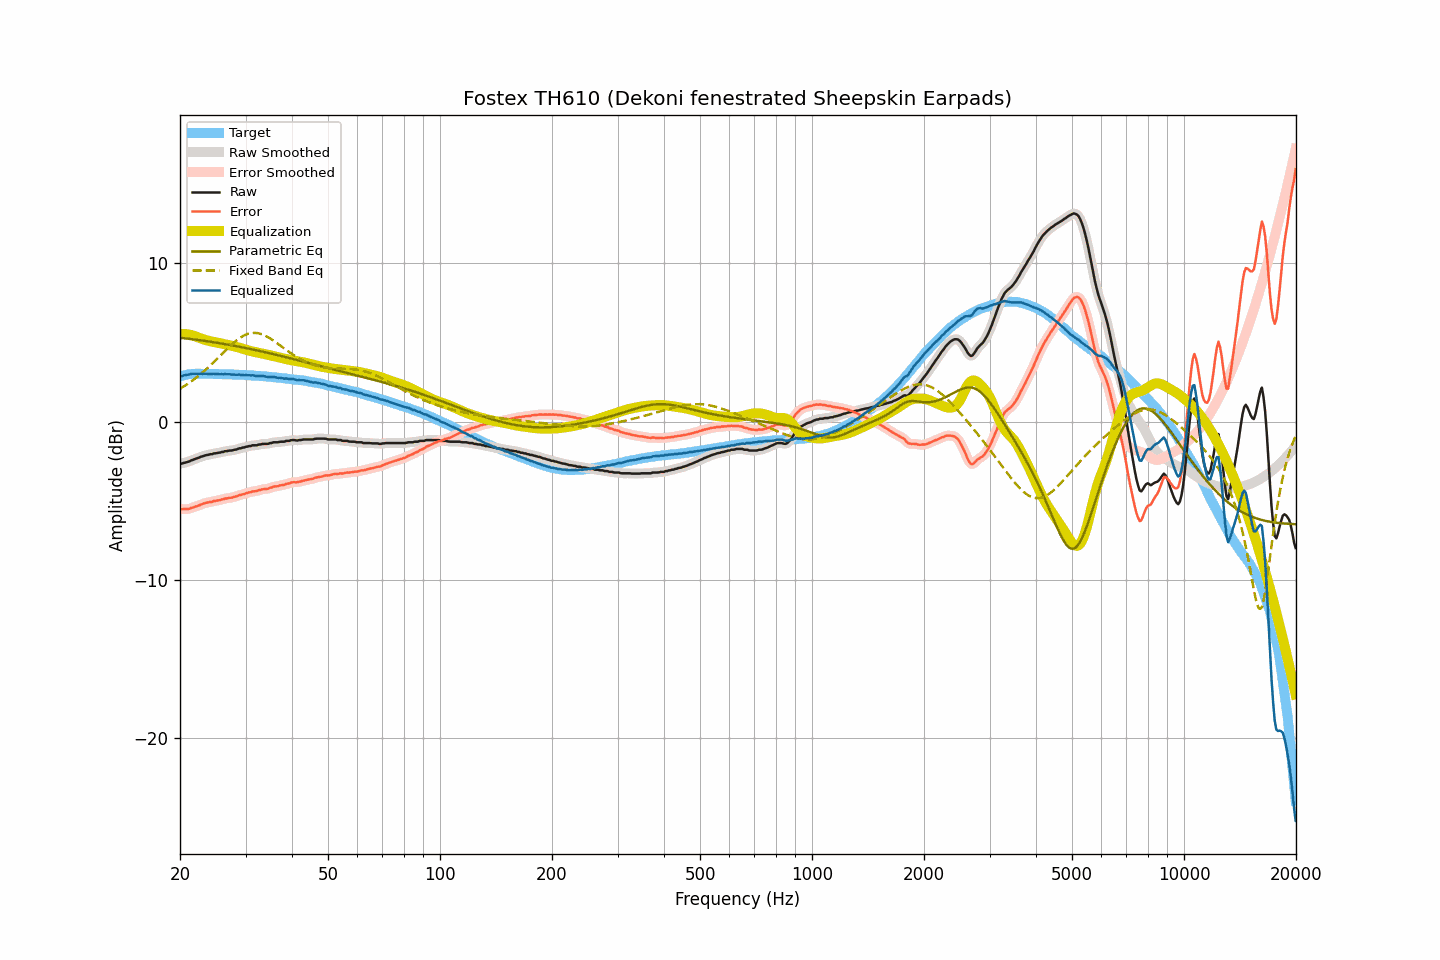

Data behind this chart, as committed beside it:
frequency, raw, smoothed, error, error_smoothed, equalization, parametric_eq, fixed_band_eq, equalized_raw, equalized_smoothed, target
20.00, -2.65, -2.66, -5.50, -5.51, 5.52, 5.30, 2.07, 2.87, 2.86, 2.85
20.20, -2.66, -2.64, -5.54, -5.52, 5.53, 5.29, 2.13, 2.87, 2.88, 2.88
20.40, -2.62, -2.62, -5.53, -5.53, 5.53, 5.27, 2.20, 2.91, 2.90, 2.91
20.61, -2.60, -2.60, -5.53, -5.53, 5.52, 5.26, 2.26, 2.92, 2.92, 2.93
20.81, -2.57, -2.57, -5.53, -5.53, 5.52, 5.25, 2.33, 2.95, 2.95, 2.96
21.02, -2.54, -2.54, -5.53, -5.52, 5.50, 5.24, 2.39, 2.96, 2.97, 2.99
21.23, -2.51, -2.50, -5.50, -5.50, 5.49, 5.22, 2.46, 2.98, 2.99, 3.00
21.44, -2.45, -2.46, -5.45, -5.47, 5.47, 5.21, 2.54, 3.02, 3.01, 3.01
21.66, -2.42, -2.42, -5.43, -5.43, 5.44, 5.20, 2.61, 3.02, 3.02, 3.01
21.87, -2.38, -2.38, -5.39, -5.39, 5.40, 5.19, 2.69, 3.02, 3.02, 3.01
22.09, -2.34, -2.34, -5.36, -5.37, 5.36, 5.17, 2.76, 3.02, 3.02, 3.02
22.31, -2.31, -2.30, -5.33, -5.33, 5.32, 5.16, 2.85, 3.01, 3.02, 3.02
22.54, -2.27, -2.27, -5.29, -5.29, 5.28, 5.14, 2.93, 3.01, 3.02, 3.02
22.76, -2.22, -2.23, -5.24, -5.25, 5.25, 5.13, 3.01, 3.03, 3.02, 3.02
22.99, -2.20, -2.19, -5.21, -5.21, 5.21, 5.12, 3.10, 3.01, 3.02, 3.01
23.22, -2.16, -2.16, -5.17, -5.17, 5.18, 5.10, 3.19, 3.02, 3.02, 3.01
23.45, -2.13, -2.13, -5.14, -5.14, 5.15, 5.09, 3.28, 3.02, 3.01, 3.01
23.69, -2.11, -2.11, -5.12, -5.11, 5.12, 5.07, 3.37, 3.01, 3.02, 3.01
23.92, -2.09, -2.09, -5.10, -5.10, 5.10, 5.06, 3.46, 3.01, 3.01, 3.01
24.16, -2.06, -2.07, -5.08, -5.08, 5.07, 5.04, 3.56, 3.01, 3.01, 3.02
24.40, -2.06, -2.04, -5.07, -5.06, 5.05, 5.03, 3.66, 2.99, 3.01, 3.02
24.65, -2.01, -2.02, -5.02, -5.03, 5.03, 5.01, 3.76, 3.02, 3.01, 3.01
24.89, -2.01, -2.00, -5.01, -5.01, 5.01, 4.99, 3.86, 3.00, 3.01, 3.00
25.14, -1.99, -1.99, -4.99, -4.99, 4.99, 4.98, 3.96, 3.00, 3.00, 3.00
25.39, -1.97, -1.97, -4.97, -4.97, 4.97, 4.96, 4.06, 3.00, 3.00, 3.00
25.65, -1.96, -1.95, -4.96, -4.95, 4.94, 4.94, 4.16, 2.98, 2.99, 3.00
25.91, -1.92, -1.93, -4.91, -4.92, 4.92, 4.93, 4.26, 3.00, 2.99, 2.99
26.16, -1.92, -1.91, -4.91, -4.90, 4.90, 4.91, 4.36, 2.98, 2.99, 2.99
26.43, -1.87, -1.88, -4.86, -4.87, 4.88, 4.89, 4.46, 3.01, 3.00, 2.99
26.69, -1.87, -1.86, -4.86, -4.85, 4.86, 4.87, 4.56, 2.99, 3.00, 2.99
26.96, -1.85, -1.85, -4.84, -4.83, 4.84, 4.86, 4.66, 2.99, 2.99, 2.99
27.23, -1.83, -1.84, -4.81, -4.82, 4.82, 4.84, 4.76, 2.99, 2.98, 2.98
27.50, -1.83, -1.82, -4.81, -4.80, 4.80, 4.82, 4.85, 2.97, 2.97, 2.98
27.77, -1.81, -1.81, -4.78, -4.78, 4.77, 4.80, 4.94, 2.96, 2.96, 2.97
28.05, -1.78, -1.79, -4.75, -4.76, 4.75, 4.78, 5.03, 2.97, 2.96, 2.97
28.33, -1.77, -1.76, -4.73, -4.72, 4.72, 4.76, 5.11, 2.95, 2.96, 2.96
28.62, -1.73, -1.73, -4.69, -4.69, 4.69, 4.74, 5.19, 2.96, 2.96, 2.96
28.90, -1.69, -1.70, -4.64, -4.65, 4.66, 4.72, 5.27, 2.97, 2.96, 2.96
29.19, -1.69, -1.68, -4.63, -4.63, 4.63, 4.70, 5.33, 2.94, 2.95, 2.94
29.48, -1.64, -1.65, -4.59, -4.60, 4.60, 4.68, 5.39, 2.96, 2.94, 2.95
29.78, -1.64, -1.63, -4.58, -4.57, 4.56, 4.66, 5.45, 2.92, 2.94, 2.94
30.08, -1.59, -1.60, -4.53, -4.53, 4.53, 4.64, 5.49, 2.94, 2.94, 2.94
30.38, -1.58, -1.58, -4.51, -4.51, 4.51, 4.62, 5.53, 2.93, 2.93, 2.93
30.68, -1.55, -1.55, -4.47, -4.47, 4.48, 4.60, 5.56, 2.93, 2.93, 2.92
30.99, -1.55, -1.53, -4.46, -4.45, 4.46, 4.58, 5.59, 2.91, 2.92, 2.91
31.30, -1.50, -1.51, -4.41, -4.42, 4.43, 4.56, 5.60, 2.93, 2.92, 2.91
31.61, -1.50, -1.51, -4.41, -4.41, 4.41, 4.54, 5.60, 2.91, 2.90, 2.91
31.93, -1.50, -1.49, -4.40, -4.39, 4.38, 4.52, 5.60, 2.88, 2.89, 2.90
32.24, -1.50, -1.49, -4.38, -4.37, 4.36, 4.49, 5.59, 2.86, 2.88, 2.88
32.57, -1.45, -1.47, -4.33, -4.35, 4.34, 4.47, 5.57, 2.89, 2.88, 2.88
32.89, -1.45, -1.44, -4.33, -4.32, 4.32, 4.45, 5.55, 2.87, 2.88, 2.88
33.22, -1.42, -1.42, -4.28, -4.29, 4.30, 4.43, 5.51, 2.88, 2.88, 2.87
33.55, -1.41, -1.41, -4.27, -4.28, 4.28, 4.40, 5.47, 2.87, 2.87, 2.86
33.89, -1.41, -1.41, -4.26, -4.26, 4.26, 4.38, 5.43, 2.85, 2.85, 2.85
34.23, -1.41, -1.40, -4.26, -4.25, 4.24, 4.36, 5.37, 2.83, 2.83, 2.85
34.57, -1.40, -1.39, -4.23, -4.23, 4.21, 4.33, 5.32, 2.81, 2.82, 2.83
34.92, -1.36, -1.37, -4.18, -4.20, 4.19, 4.31, 5.26, 2.83, 2.82, 2.82
35.27, -1.36, -1.34, -4.18, -4.16, 4.16, 4.29, 5.19, 2.81, 2.82, 2.82
35.62, -1.31, -1.32, -4.11, -4.13, 4.14, 4.26, 5.12, 2.83, 2.82, 2.80
35.97, -1.31, -1.31, -4.10, -4.11, 4.12, 4.24, 5.05, 2.81, 2.80, 2.79
... 635 more rows
